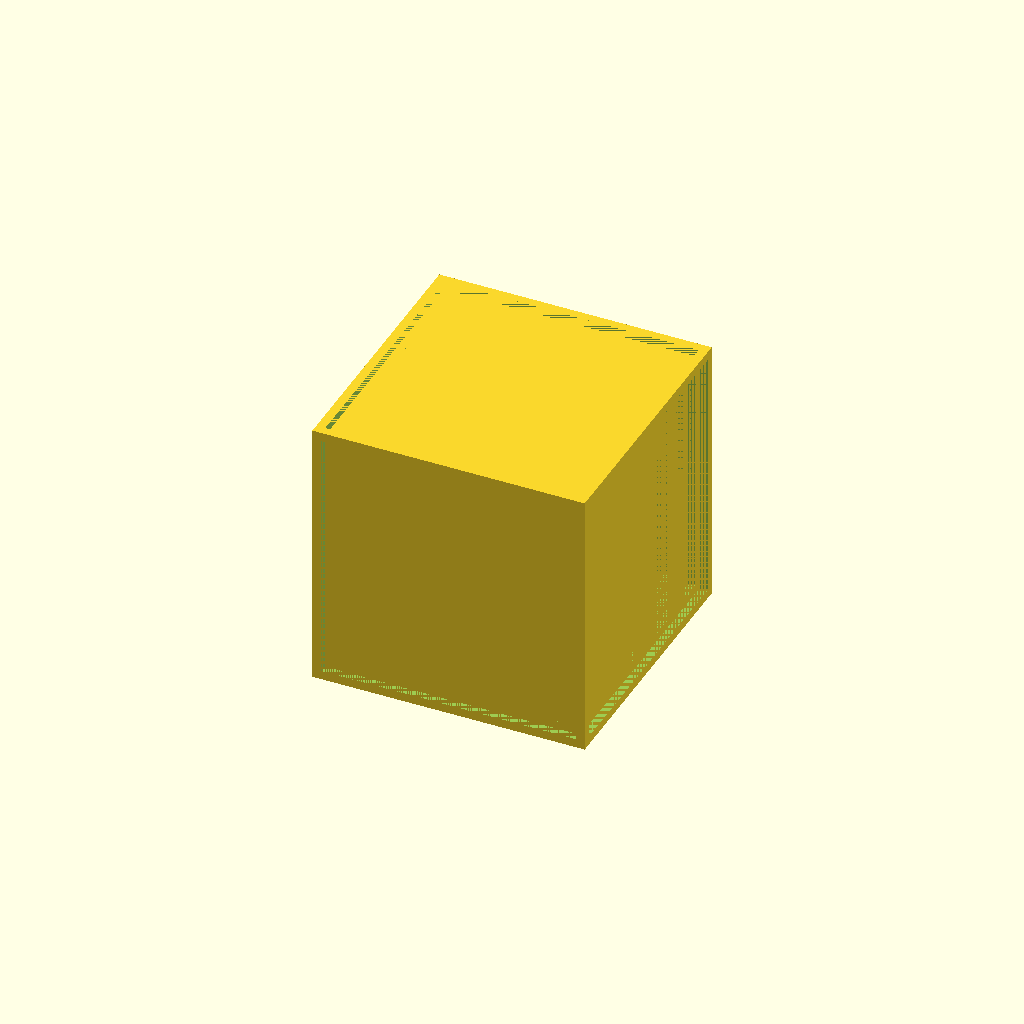
Cell 1: rendered with the file's own defaults.
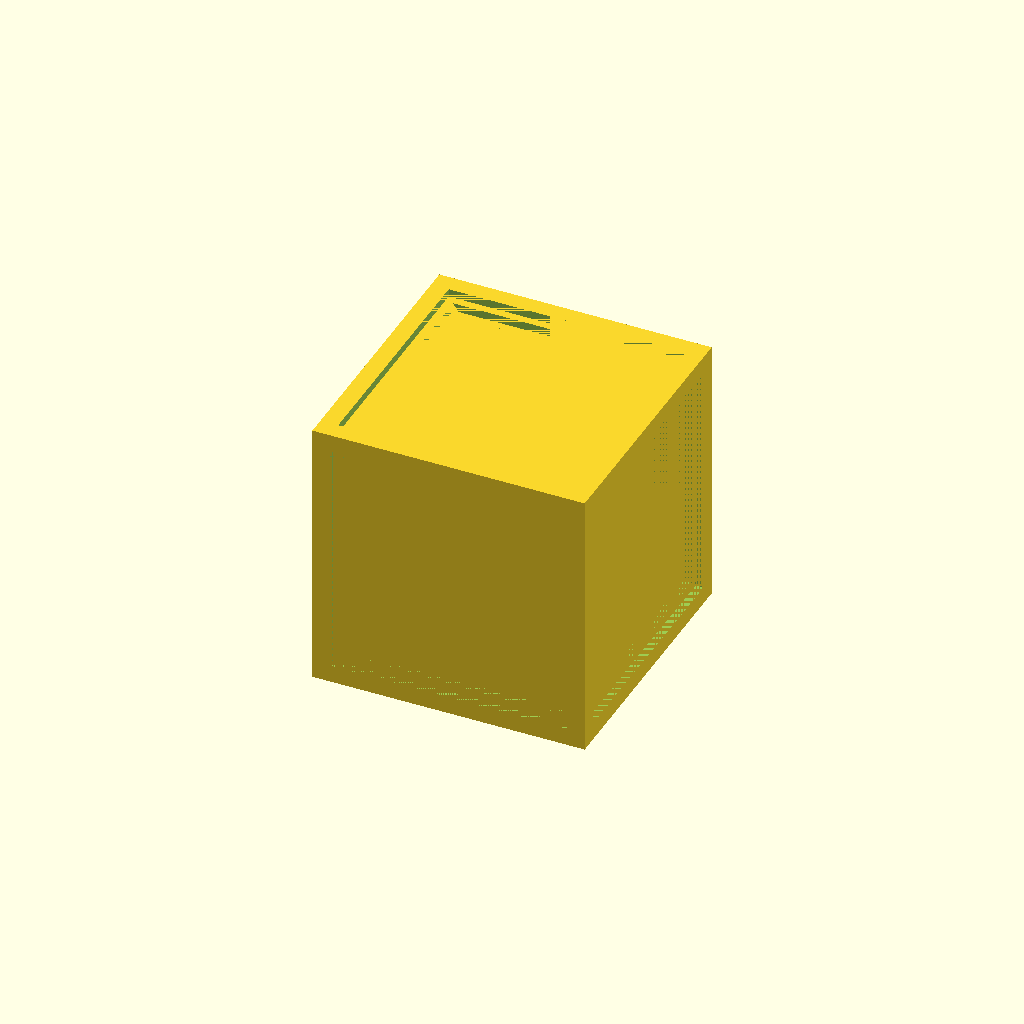
Cell 2: wth = 2.2 (everything else at default).
One fixed orthographic camera (rotation 55°, 0°, 25°; colour scheme Cornfield) for every cell.
The OpenSCAD source (tools/subsettest/testcodes/10_nested_cubes_straight.scad):
t = 10;
wth = 1.1;//width of bars
for(h = [0 : 17])
{ 
    
 difference(){
     
    cube(size = [h,h,h], center = true);
     
         cube(size = [h,h-wth,h-wth], center = true);
         cube(size = [h-wth,h,h-wth], center = true);
         cube(size = [h-wth,h-wth,h], center = true);
     t=t-1;
     
  } 
}
Customizer parameters (derived from the source; name, type, default, range or options):
t: number, default 10
wth: number, default 1.1
